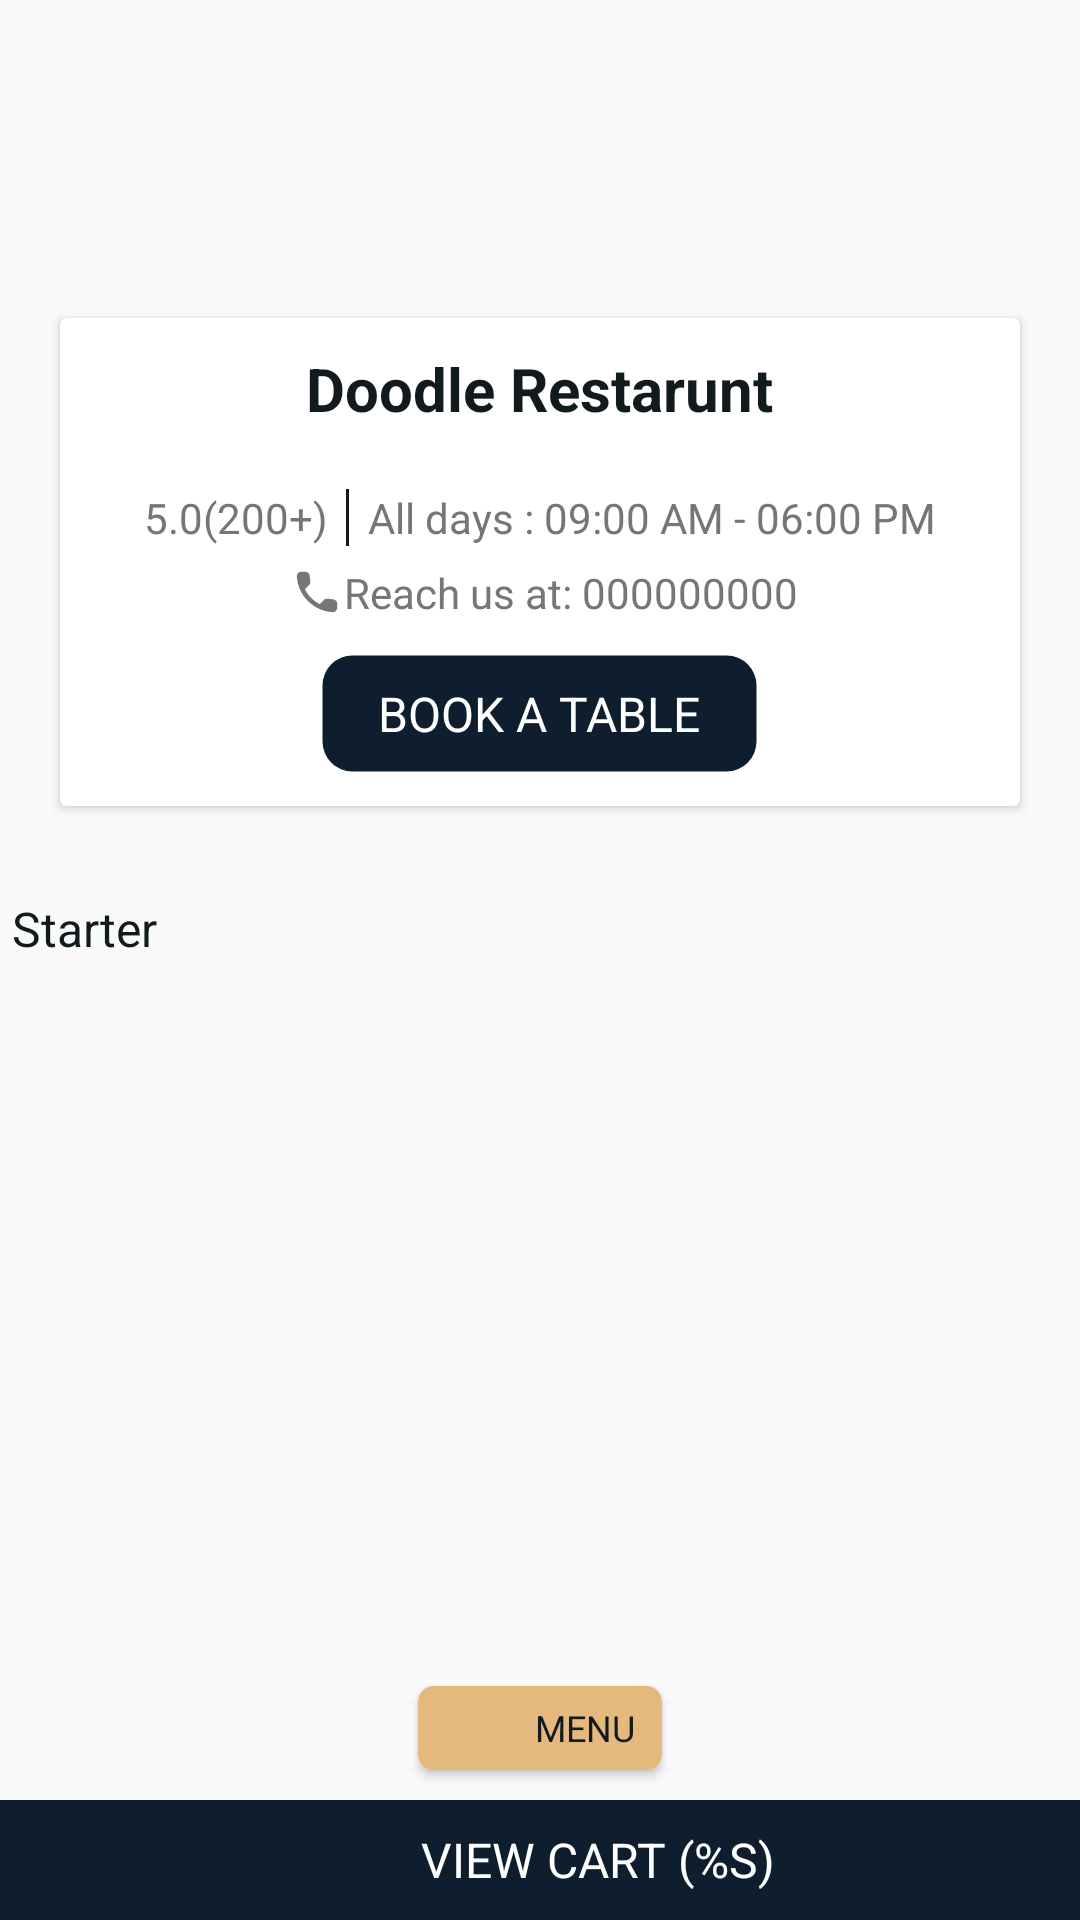

Here is an Android app screen rendered from its layout file. Give the layout XML and the strings, colors and styles it references.
<!-- AndroidManifest.xml: application theme AppTheme -->
<!-- res/layout/activity_shop_product_list.xml -->
<?xml version="1.0" encoding="utf-8"?>
<layout xmlns:android="http://schemas.android.com/apk/res/android"
    xmlns:app="http://schemas.android.com/apk/res-auto">

    <data>

        <variable
            name="viewModel"
            type="com.palanivelraghul.doodlebluemart.viewmodel.ShopItemActivityViewModel" />
    </data>

    <androidx.constraintlayout.widget.ConstraintLayout
        android:layout_width="match_parent"
        android:layout_height="match_parent">

        <ImageView
            android:id="@+id/img_bg"
            android:layout_width="match_parent"
            android:layout_height="@dimen/density_size_200"
            android:scaleType="fitXY"
            android:src="@drawable/delicious_buffet_foods"
            app:layout_constraintStart_toStartOf="parent"
            app:layout_constraintTop_toTopOf="parent" />

        <com.google.android.material.appbar.AppBarLayout
            android:id="@+id/app_bar"
            android:layout_width="match_parent"
            android:layout_height="wrap_content"
            android:background="@android:color/transparent"
            android:elevation="@dimen/density_size_0"
            android:theme="@style/ThemeOverlay.AppCompat.Dark.ActionBar"
            app:elevation="@dimen/density_size_0"
            app:layout_constraintStart_toStartOf="parent"
            app:layout_constraintTop_toTopOf="parent">

            <androidx.appcompat.widget.Toolbar
                android:id="@+id/tool_bar"
                android:layout_width="match_parent"
                android:layout_height="?attr/actionBarSize"
                android:background="@android:color/transparent" />
        </com.google.android.material.appbar.AppBarLayout>

        <androidx.cardview.widget.CardView
            android:id="@+id/cv_rest"
            android:layout_width="match_parent"
            android:layout_height="wrap_content"
            android:layout_gravity="bottom"
            android:layout_marginLeft="@dimen/density_size_20"
            android:layout_marginTop="@dimen/density_size_50"
            android:layout_marginRight="@dimen/density_size_20"
            android:layout_marginBottom="@dimen/density_size_20"
            app:layout_constraintStart_toStartOf="parent"
            app:layout_constraintTop_toBottomOf="@id/app_bar">

            <LinearLayout
                android:layout_width="match_parent"
                android:layout_height="wrap_content"
                android:gravity="center"
                android:orientation="vertical">

                <TextView
                    android:layout_width="wrap_content"
                    android:layout_height="wrap_content"
                    android:layout_margin="@dimen/density_size_10"
                    android:text="@string/text_rest_name"
                    android:textColor="@color/color_text_bold"
                    android:textSize="@dimen/text_size_20"
                    android:textStyle="bold" />

                <TableRow
                    android:id="@+id/tr_rating_timing"
                    android:layout_width="wrap_content"
                    android:layout_height="wrap_content"
                    android:layout_gravity="center"
                    android:layout_marginTop="@dimen/density_size_10">

                    <TextView
                        android:id="@+id/tv_rating"
                        android:layout_width="wrap_content"
                        android:layout_height="wrap_content"
                        android:gravity="center"
                        android:text="@string/text_rating"
                        android:textColor="@color/color_text_medium"
                        android:textSize="@dimen/text_size_14"
                        app:drawableLeftCompat="@drawable/ic_outline_star_border" />

                    <View
                        android:layout_width="@dimen/density_size_1"
                        android:layout_height="match_parent"
                        android:layout_marginStart="@dimen/density_size_6"
                        android:layout_marginEnd="@dimen/density_size_6"
                        android:background="@color/color_text_bold" />

                    <TextView
                        android:id="@+id/tv_timing"
                        android:layout_width="wrap_content"
                        android:layout_height="wrap_content"
                        android:gravity="center"
                        android:text="@string/text_rest_timing"
                        android:textColor="@color/color_text_medium"
                        android:textSize="@dimen/text_size_14" />

                </TableRow>


                <TextView
                    android:id="@+id/tv_reach_us"
                    android:layout_width="wrap_content"
                    android:layout_height="wrap_content"
                    android:layout_marginTop="@dimen/density_size_6"
                    android:gravity="center"
                    android:paddingLeft="@dimen/density_size_3"
                    android:text="@string/text_reach_us"
                    android:textColor="@color/color_text_medium"
                    android:textSize="@dimen/text_size_14"
                    app:drawableLeftCompat="@drawable/ic_round_call_24" />

                <TextView
                    android:layout_width="wrap_content"
                    android:layout_height="wrap_content"
                    android:layout_margin="@dimen/density_size_10"
                    android:background="@drawable/bg_button_colored_dark"
                    android:onClick="@{()->viewModel.onBookATableClick()}"
                    android:paddingLeft="@dimen/density_size_20"
                    android:paddingTop="@dimen/density_size_10"
                    android:paddingRight="@dimen/density_size_20"
                    android:paddingBottom="@dimen/density_size_10"
                    android:text="@string/text_rest_book_table"
                    android:textAllCaps="true"
                    android:textColor="@color/white"
                    android:textSize="@dimen/text_size_16" />
            </LinearLayout>
        </androidx.cardview.widget.CardView>


        <TextView
            android:id="@+id/tv_menu_title"
            android:layout_width="wrap_content"
            android:layout_height="wrap_content"
            android:layout_marginLeft="@dimen/density_size_4"
            android:layout_marginTop="@dimen/density_size_30"
            android:layout_marginBottom="@dimen/density_size_5"
            android:text="@string/text_starter"
            android:textColor="@color/color_text_bold"
            android:textSize="@dimen/text_size_16"
            app:layout_constraintStart_toStartOf="parent"
            app:layout_constraintTop_toBottomOf="@id/cv_rest" />


        <androidx.recyclerview.widget.RecyclerView
            android:id="@+id/rv_item_list"
            android:layout_width="match_parent"
            android:layout_height="@dimen/density_size_0"
            app:layout_constraintBottom_toTopOf="@id/tr_view_cart"
            app:layout_constraintTop_toBottomOf="@id/tv_menu_title" />


        <androidx.cardview.widget.CardView
            android:id="@+id/cv_rest_menu"
            android:layout_width="wrap_content"
            android:layout_height="wrap_content"
            android:layout_gravity="center|bottom"
            android:layout_marginBottom="@dimen/density_size_10"
            android:gravity="center"
            android:onClick="@{()->viewModel.onMenuClick()}"
            app:cardBackgroundColor="@color/color_light_orange_2"
            app:cardCornerRadius="@dimen/density_size_5"
            app:layout_constraintBottom_toTopOf="@id/tr_view_cart"
            app:layout_constraintEnd_toEndOf="parent"
            app:layout_constraintStart_toStartOf="parent"
            app:layout_constraintVertical_bias="1.0">

            <TableRow
                android:layout_width="wrap_content"
                android:layout_height="wrap_content"
                android:layout_margin="@dimen/density_size_4"
                android:gravity="center">

                <ImageView
                    android:layout_width="@dimen/density_size_20"
                    android:layout_height="@dimen/density_size_20"
                    android:layout_marginLeft="@dimen/density_size_5"
                    android:layout_marginRight="@dimen/density_size_5"
                    android:src="@drawable/ic_baseline_restaurant_menu" />

                <TextView
                    android:id="@+id/tv_menu"
                    android:layout_width="wrap_content"
                    android:layout_height="wrap_content"
                    android:layout_marginLeft="@dimen/density_size_5"
                    android:layout_marginRight="@dimen/density_size_5"
                    android:text="@string/text_menu"
                    android:textAllCaps="true"
                    android:textColor="@color/color_text_bold"
                    android:textSize="@dimen/text_size_12" />
            </TableRow>
        </androidx.cardview.widget.CardView>


        <TableRow
            android:id="@+id/tr_view_cart"
            android:layout_width="match_parent"
            android:layout_height="@dimen/density_size_40"
            android:background="@color/color_dark_grey"
            android:gravity="center"
            android:onClick="@{()->viewModel.navigateToCart()}"
            app:layout_constraintBottom_toBottomOf="parent">

            <ImageView
                android:layout_width="@dimen/density_size_24"
                android:layout_height="@dimen/density_size_24"
                android:layout_margin="@dimen/density_size_5"
                android:src="@drawable/ic_baseline_shopping_cart" />

            <TextView
                android:id="@+id/tv_view_cart_with_count"
                android:layout_width="wrap_content"
                android:layout_height="wrap_content"
                android:layout_marginLeft="@dimen/density_size_5"
                android:text="@string/text_view_cart_with_count"
                android:textAllCaps="true"
                android:textColor="@color/white"
                android:textSize="@dimen/text_size_16" />
        </TableRow>
    </androidx.constraintlayout.widget.ConstraintLayout>
</layout>
<!-- resources referenced by this layout -->
<resources>
  <color name="color_dark_grey">#0e1e2e</color>
  <color name="color_light_orange_2">#e5b87d</color>
  <color name="color_text_bold">#111a1d</color>
  <color name="color_text_medium">#767676</color>
  <color name="white">#FFFFFFFF</color>
  <dimen name="density_size_0">0dp</dimen>
  <dimen name="density_size_1">1dp</dimen>
  <dimen name="density_size_10">10dp</dimen>
  <dimen name="density_size_20">20dp</dimen>
  <dimen name="density_size_200">200dp</dimen>
  <dimen name="density_size_24">24dp</dimen>
  <dimen name="density_size_3">3dp</dimen>
  <dimen name="density_size_30">30dp</dimen>
  <dimen name="density_size_4">4dp</dimen>
  <dimen name="density_size_40">40dp</dimen>
  <dimen name="density_size_5">5dp</dimen>
  <dimen name="density_size_50">50dp</dimen>
  <dimen name="density_size_6">6dp</dimen>
  <dimen name="text_size_12">12sp</dimen>
  <dimen name="text_size_14">14sp</dimen>
  <dimen name="text_size_16">16sp</dimen>
  <dimen name="text_size_20">20sp</dimen>
  <!-- drawable bg_button_colored_dark (drawable) -->
  <?xml version="1.0" encoding="utf-8"?>
  <shape xmlns:android="http://schemas.android.com/apk/res/android"
      android:shape="rectangle">
      <corners android:radius="@dimen/density_size_10"/>
      <stroke
          android:width="@dimen/density_size_3"
          android:color="@android:color/transparent" />
      <solid android:color="@color/color_dark_grey" />
  
  </shape>
  <!-- drawable ic_round_call_24 (drawable) -->
  <vector xmlns:android="http://schemas.android.com/apk/res/android"
      android:width="18dp"
      android:height="18dp"
      android:viewportWidth="24"
      android:viewportHeight="24"
      android:tint="@color/color_text_medium">
    <path
        android:fillColor="@color/color_text_medium"
        android:pathData="M19.23,15.26l-2.54,-0.29c-0.61,-0.07 -1.21,0.14 -1.64,0.57l-1.84,1.84c-2.83,-1.44 -5.15,-3.75 -6.59,-6.59l1.85,-1.85c0.43,-0.43 0.64,-1.03 0.57,-1.64l-0.29,-2.52c-0.12,-1.01 -0.97,-1.77 -1.99,-1.77H5.03c-1.13,0 -2.07,0.94 -2,2.07 0.53,8.54 7.36,15.36 15.89,15.89 1.13,0.07 2.07,-0.87 2.07,-2v-1.73c0.01,-1.01 -0.75,-1.86 -1.76,-1.98z"/>
  </vector>
  <string name="text_menu">Menu</string>
  <string name="text_rating">5.0(200+)</string>
  <string name="text_reach_us">Reach us at: 000000000</string>
  <string name="text_rest_book_table">Book a Table</string>
  <string name="text_rest_name">Doodle Restarunt</string>
  <string name="text_rest_timing">All days : 09:00 AM - 06:00 PM</string>
  <string name="text_starter">Starter</string>
  <string name="text_view_cart_with_count">View Cart (%s)</string>
  <style name="AppTheme" parent="Theme.AppCompat.Light.NoActionBar">
          
          <item name="colorPrimary">@color/colorPrimary</item>
          <item name="colorPrimaryDark">@color/colorPrimaryDark</item>
          <item name="colorAccent">@color/colorAccent</item>
      </style>
  <color name="colorPrimary">#3D4459</color>
  <color name="colorPrimaryDark">@color/colorPrimary</color>
  <color name="colorAccent">@color/colorPrimary</color>
</resources>
